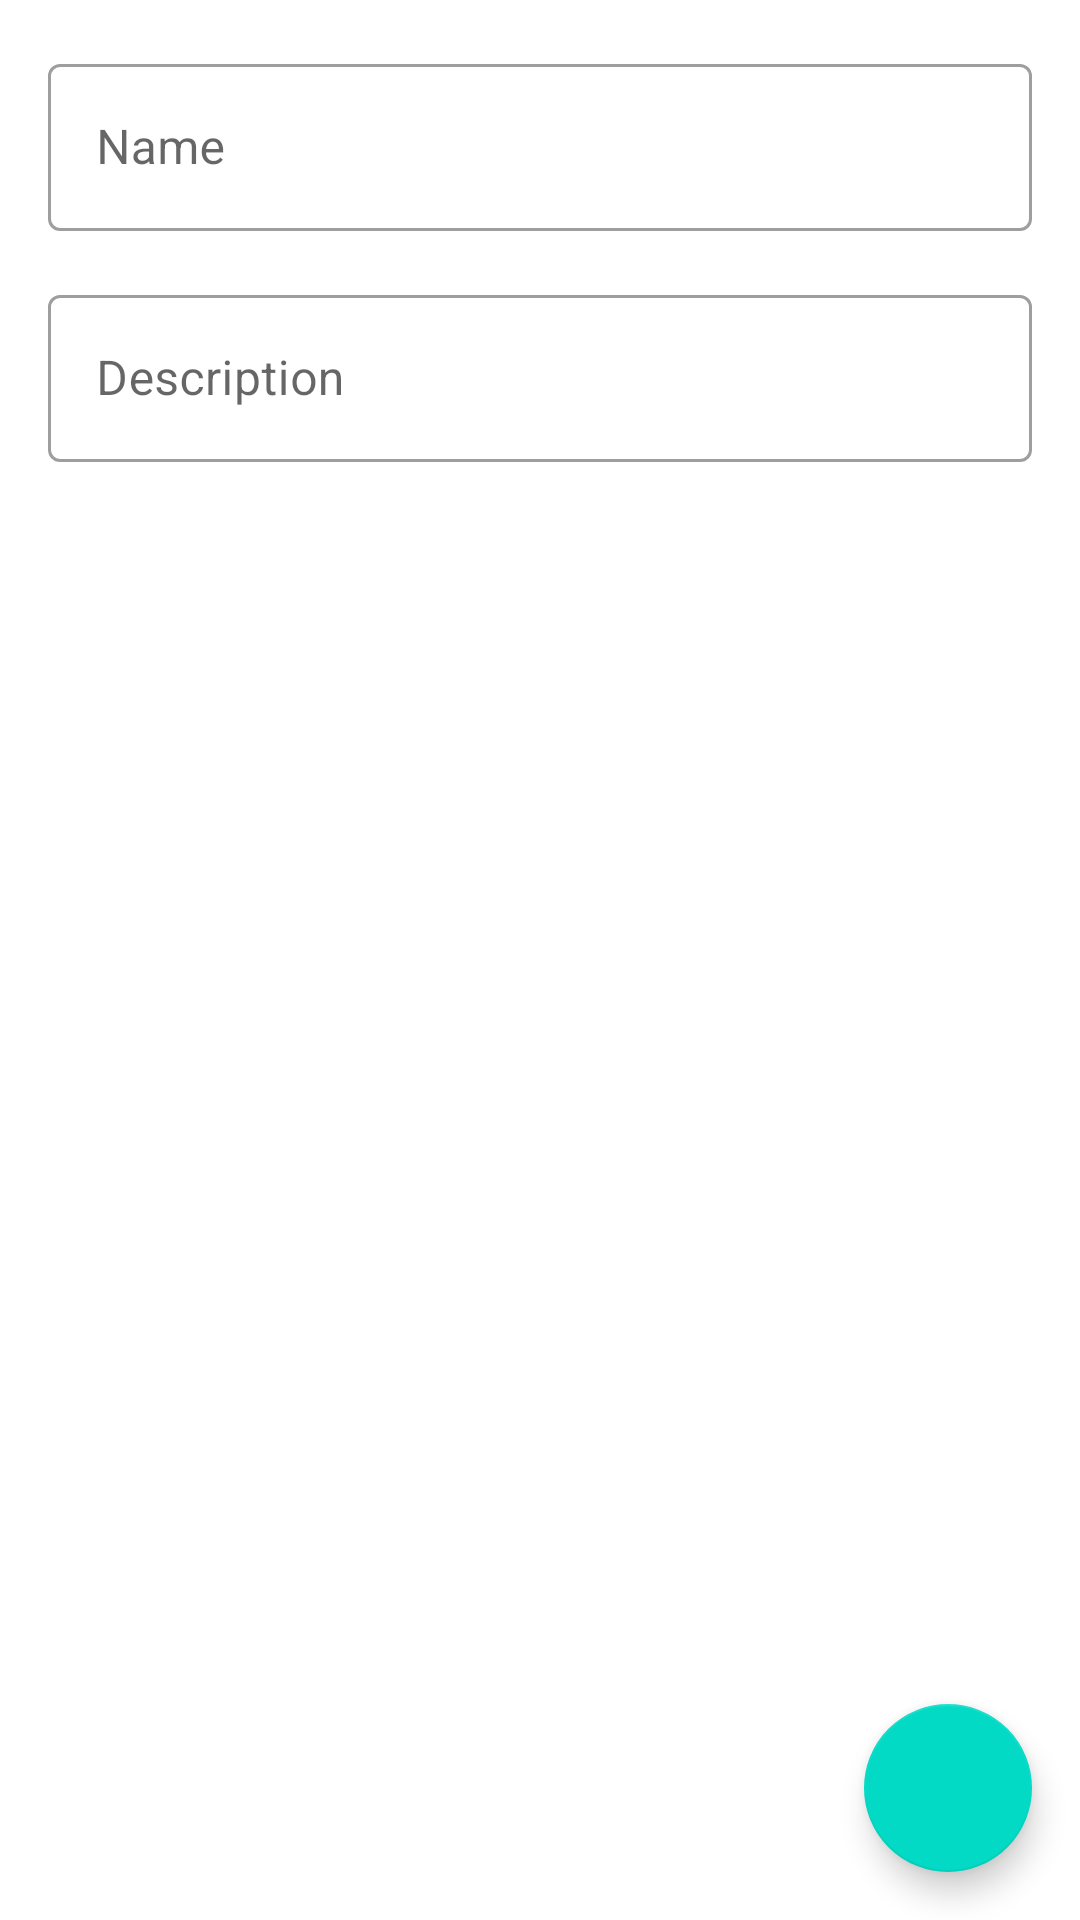

Write the Android layout XML for this screen, with the resource values it uses.
<!-- AndroidManifest.xml: application theme Theme.TasksAndHabits.Light -->
<!-- res/layout/add_task_fragment.xml -->
<?xml version="1.0" encoding="utf-8"?>
<androidx.coordinatorlayout.widget.CoordinatorLayout xmlns:android="http://schemas.android.com/apk/res/android"
    android:layout_width="match_parent"
    android:layout_height="match_parent"
    xmlns:app="http://schemas.android.com/apk/res-auto"
    android:orientation="vertical"
    >

    <RelativeLayout
        android:layout_width="wrap_content"
        android:layout_height="match_parent"
        android:id="@+id/parentRelative">

        <com.google.android.material.textfield.TextInputLayout
            android:id="@+id/name_layout"
            style="@style/Widget.MaterialComponents.TextInputLayout.OutlinedBox"
            android:layout_width="match_parent"
            android:layout_height="wrap_content"
            android:layout_marginLeft="@dimen/activity_horizontal_margin"
            android:layout_marginTop="@dimen/activity_vertical_margin"
            android:layout_marginRight="@dimen/activity_horizontal_margin"
            android:hint="@string/name">

            <com.google.android.material.textfield.TextInputEditText
                android:id="@+id/name"
                android:layout_width="match_parent"
                android:layout_height="wrap_content"
                android:inputType="textAutoComplete|textCapSentences"
                android:maxLines="1"/>

        </com.google.android.material.textfield.TextInputLayout>

        <com.google.android.material.textfield.TextInputLayout
            android:layout_width="match_parent"
            android:layout_height="wrap_content"
            android:hint="@string/description"
            android:layout_marginLeft="@dimen/activity_horizontal_margin"
            android:layout_marginRight="@dimen/activity_horizontal_margin"
            android:layout_marginTop="@dimen/activity_vertical_margin"
            android:layout_below="@id/name_layout"
            style="@style/Widget.MaterialComponents.TextInputLayout.OutlinedBox">

            <com.google.android.material.textfield.TextInputEditText
                android:id="@+id/description"
                android:layout_width="match_parent"
                android:layout_height="wrap_content"/>

        </com.google.android.material.textfield.TextInputLayout>

    </RelativeLayout>

    <com.google.android.material.floatingactionbutton.FloatingActionButton
        android:id="@+id/add"
        android:layout_width="wrap_content"
        android:layout_height="wrap_content"
        android:layout_alignParentEnd="true"
        android:layout_alignParentRight="true"
        android:layout_margin="@dimen/fab_margin"
        android:src="@drawable/ic_add_24px"
        app:layout_anchor="@+id/parentRelative"
        app:layout_anchorGravity="end|bottom" />
</androidx.coordinatorlayout.widget.CoordinatorLayout>
<!-- resources referenced by this layout -->
<resources>
  <dimen name="activity_horizontal_margin">16dp</dimen>
  <dimen name="activity_vertical_margin">16dp</dimen>
  <dimen name="fab_margin">16dp</dimen>
  <string name="description">Description</string>
  <string name="name">Name</string>
  <style name="Theme.TasksAndHabits.Light" parent="Theme.MaterialComponents.Light.NoActionBar">
          
          <item name="colorPrimary">@color/teal_200</item>
          <item name="colorPrimaryVariant">@color/teal_200</item>
          <item name="colorOnPrimary">@color/white</item>
          
          <item name="colorSecondary">@color/teal_200</item>
          <item name="colorSecondaryVariant">@color/teal_700</item>
          <item name="colorOnSecondary">@color/white</item>
          
          <item name="android:statusBarColor" tools:targetApi="l">?attr/colorPrimaryVariant</item>
          
      </style>
  <color name="teal_200">#FF03DAC5</color>
  <color name="white">#FFFFFFFF</color>
  <color name="teal_700">#FF018786</color>
</resources>
